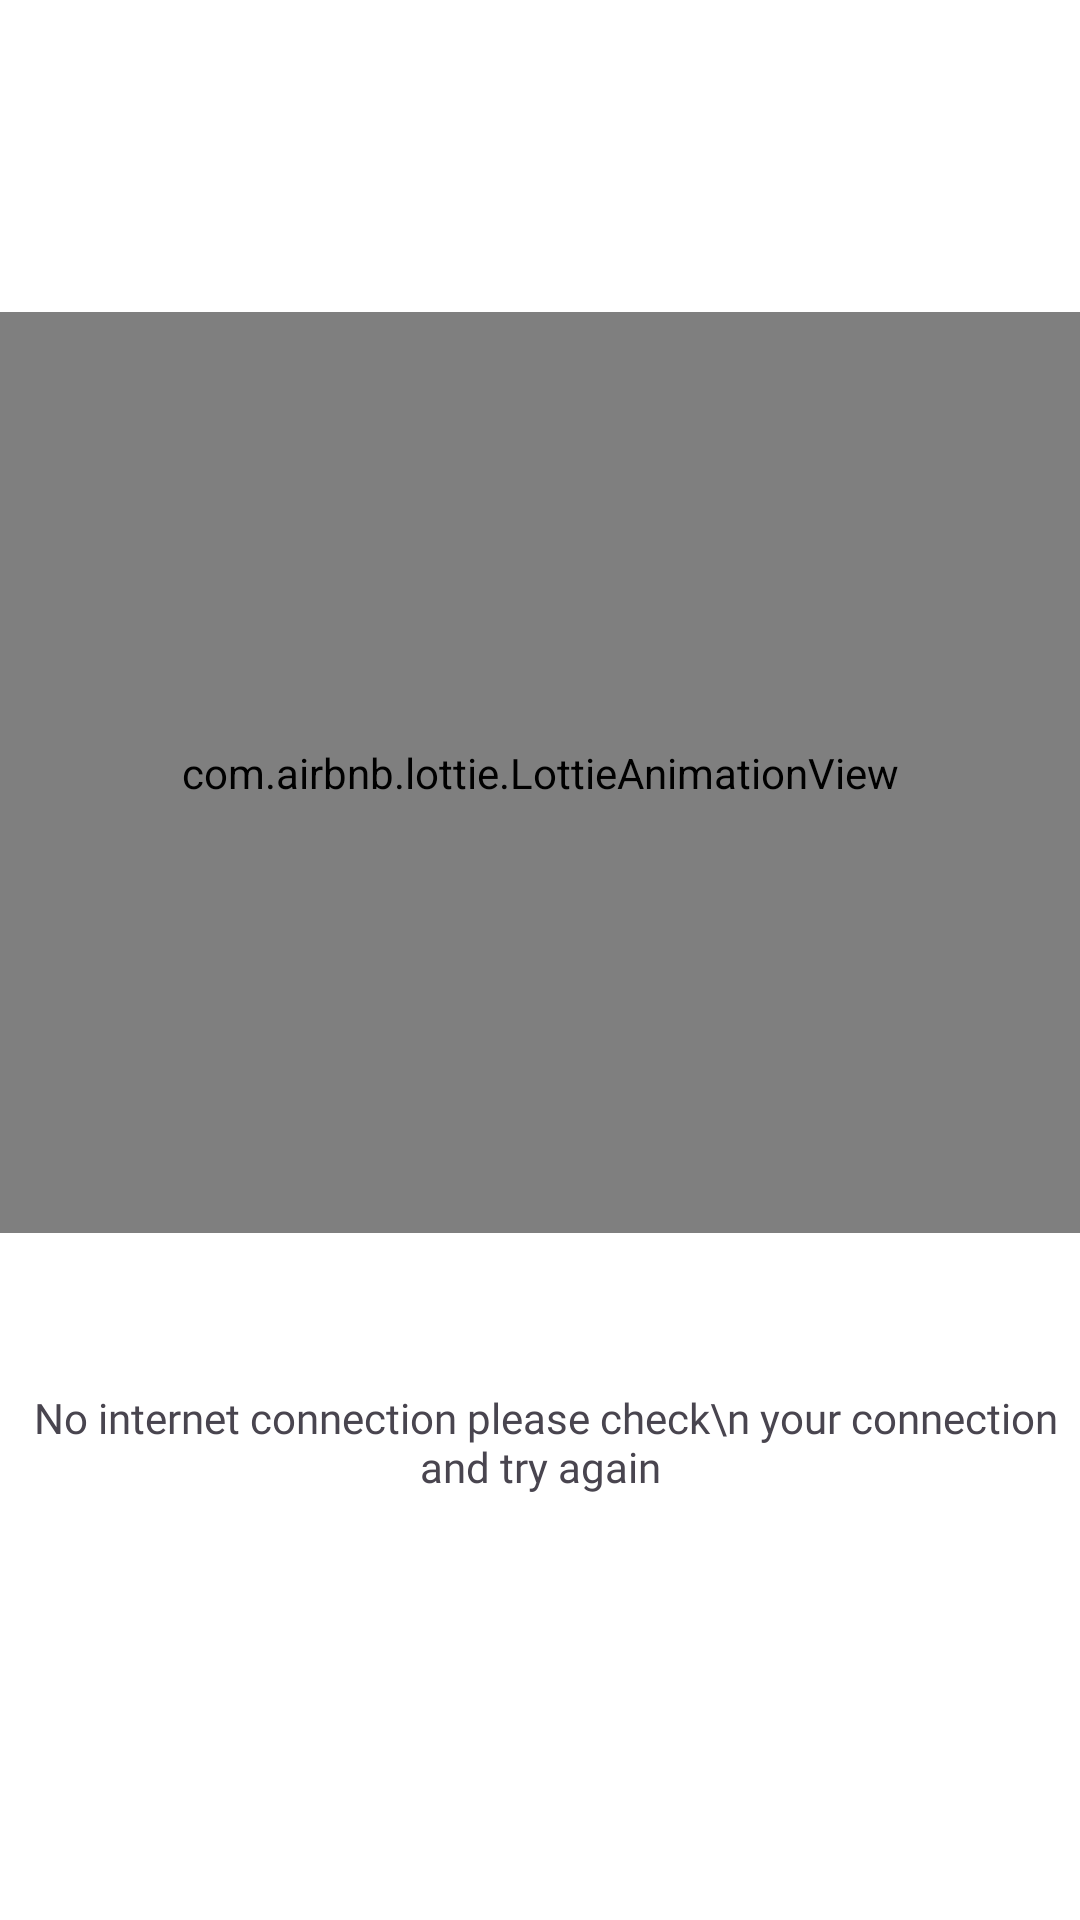

Reconstruct the res/layout file that produces this screen, plus the resources it refers to.
<!-- AndroidManifest.xml: application theme Theme.DishDash -->
<!-- res/layout/fragment_offline.xml -->
<?xml version="1.0" encoding="utf-8"?>
<androidx.constraintlayout.widget.ConstraintLayout xmlns:android="http://schemas.android.com/apk/res/android"
    xmlns:app="http://schemas.android.com/apk/res-auto"
    xmlns:tools="http://schemas.android.com/tools"
    android:id="@+id/errorFragment"
    android:layout_width="match_parent"
    android:layout_height="match_parent"
    android:background="@color/white"
    tools:context=".OfflineFragment">

    <com.airbnb.lottie.LottieAnimationView
        android:id="@+id/lottieAnimationView"
        android:layout_width="match_parent"
        android:layout_height="307dp"
        android:layout_marginTop="104dp"
        app:layout_constraintEnd_toEndOf="parent"
        app:layout_constraintHorizontal_bias="0.585"
        app:layout_constraintStart_toStartOf="parent"
        app:layout_constraintTop_toTopOf="parent"
        app:lottie_autoPlay="true"
        app:lottie_loop="true"
        app:lottie_rawRes="@raw/error404" />

    <TextView
        android:id="@+id/textView7"
        android:layout_width="wrap_content"
        android:layout_height="wrap_content"
        android:layout_marginStart="19dp"
        android:layout_marginTop="52dp"
        android:layout_marginEnd="16dp"
        android:fontFamily="@font/poppins_regular"
        android:gravity="center"
        android:text="No internet connection please check\n your connection and try again "
        app:layout_constraintEnd_toEndOf="parent"
        app:layout_constraintStart_toStartOf="parent"
        app:layout_constraintTop_toBottomOf="@+id/lottieAnimationView" />

</androidx.constraintlayout.widget.ConstraintLayout>
<!-- resources referenced by this layout -->
<resources>
  <color name="white">#FFFFFFFF</color>
  <style name="Theme.DishDash" parent="Base.Theme.DishDash" />
  <style name="Base.Theme.DishDash" parent="Theme.Material3.DayNight.NoActionBar">
          
          <item name="colorPrimary">@color/green</item>
          <item name="colorSecondary">@color/green_selected</item>
      </style>
  <color name="green">#21B826</color>
  <color name="green_selected">#21B826</color>
</resources>
